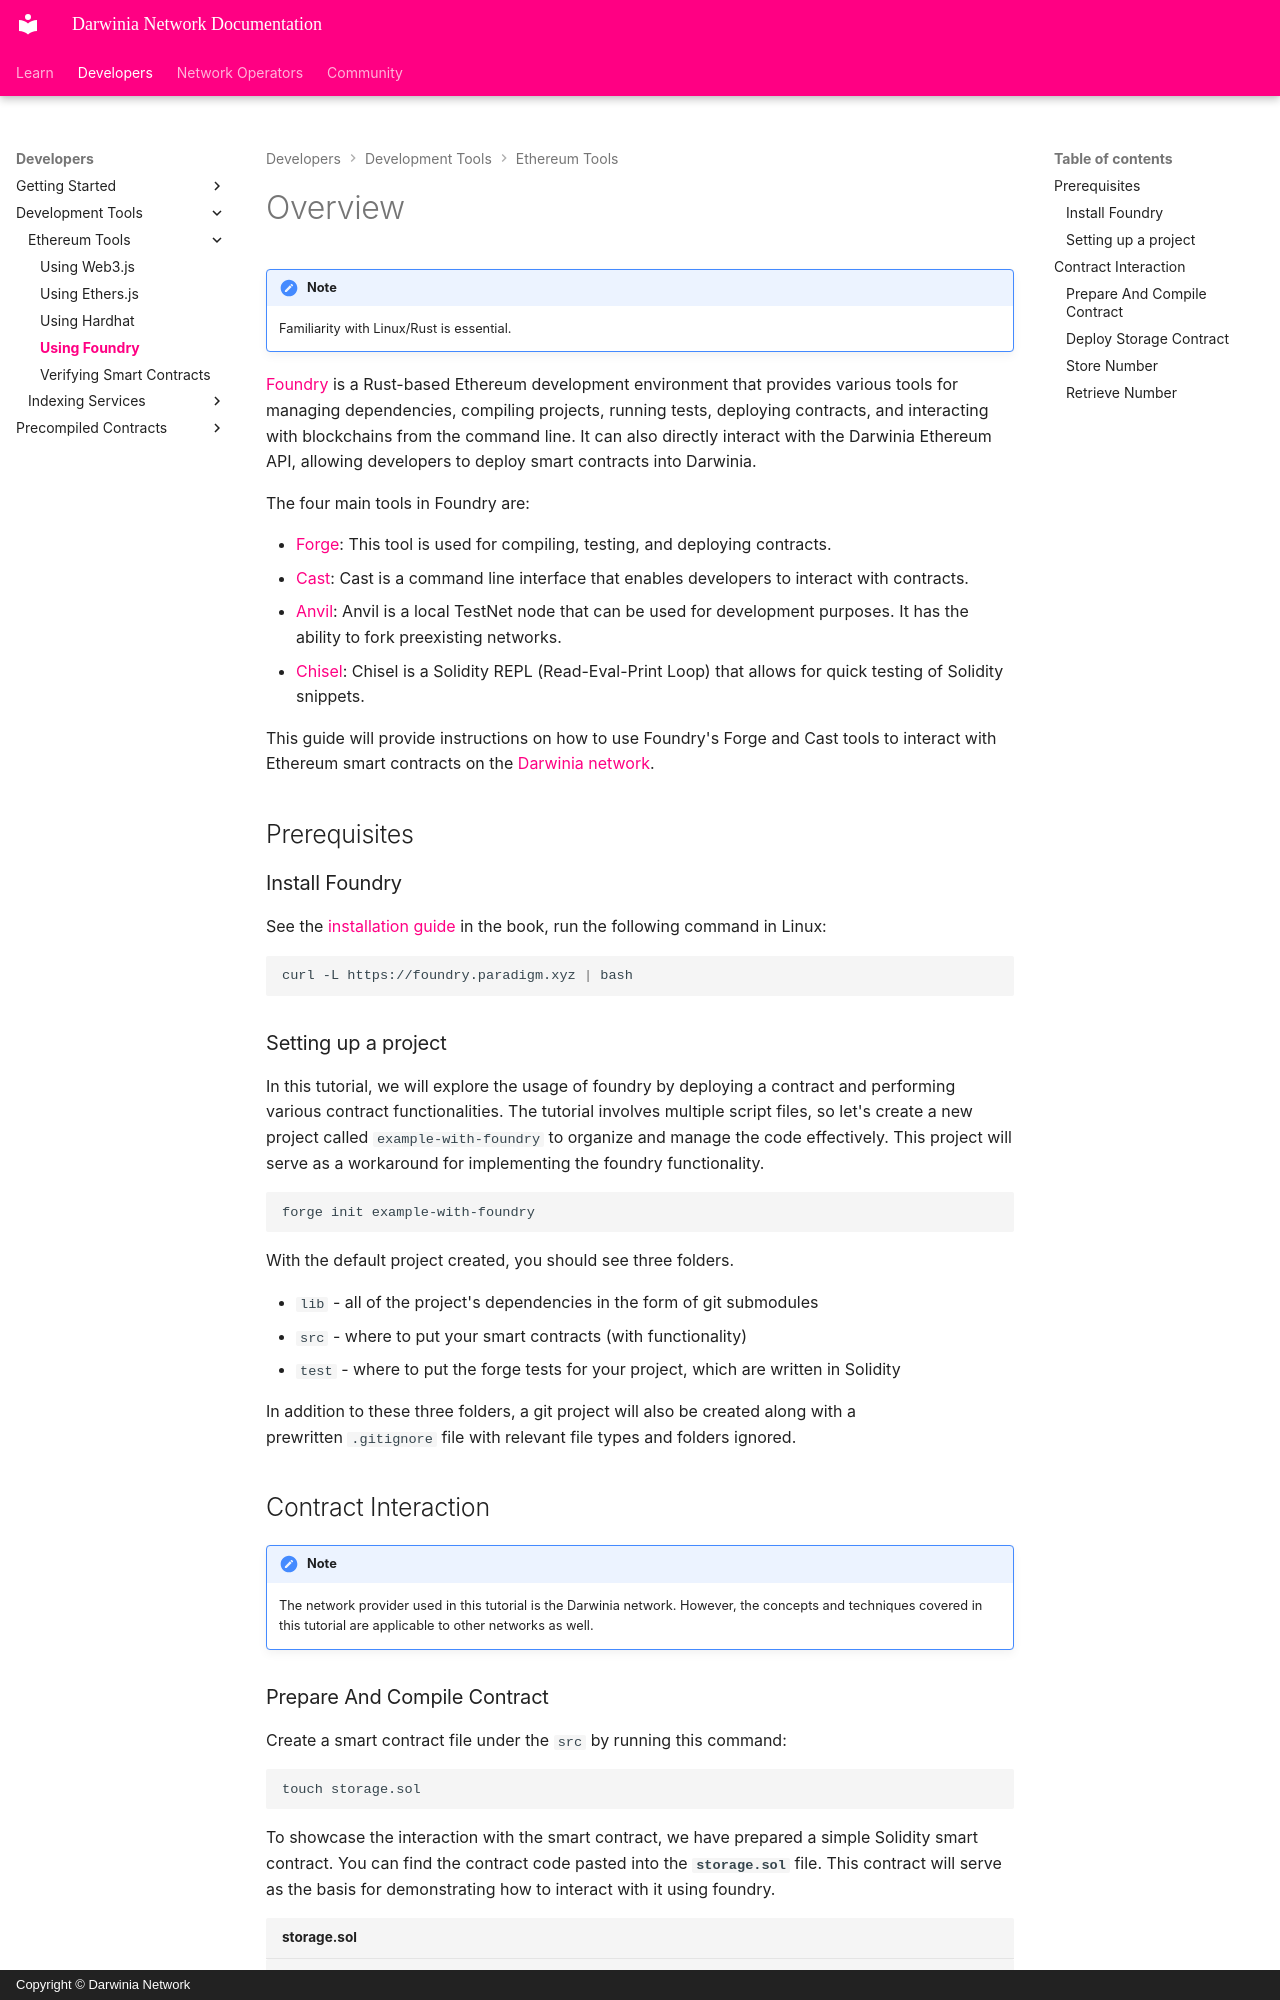

repository: darwinia-network/docs · page: build/ethereum-tools/interact-with-foundry/index.html · generator: mkdocs · copyright: Copyright © Darwinia Network

# Overview

!!! note
    Familiarity with Linux/Rust is essential.

[Foundry](https://github.com/foundry-rs/foundry) is a Rust-based Ethereum development environment that provides various tools for managing dependencies, compiling projects, running tests, deploying contracts, and interacting with blockchains from the command line. It can also directly interact with the Darwinia Ethereum API, allowing developers to deploy smart contracts into Darwinia.

The four main tools in Foundry are:

- [Forge](https://github.com/foundry-rs/foundry/blob/master/crates/forge): This tool is used for compiling, testing, and deploying contracts.
- [Cast](https://github.com/foundry-rs/foundry/blob/master/crates/cast): Cast is a command line interface that enables developers to interact with contracts.
- [Anvil](https://github.com/foundry-rs/foundry/blob/master/crates/anvil): Anvil is a local TestNet node that can be used for development purposes. It has the ability to fork preexisting networks.
- [Chisel](https://github.com/foundry-rs/foundry/blob/master/crates/chisel): Chisel is a Solidity REPL (Read-Eval-Print Loop) that allows for quick testing of Solidity snippets.

This guide will provide instructions on how to use Foundry's Forge and Cast tools to interact with Ethereum smart contracts on the [Darwinia network](../getting-started/networks/darwinia.md).

## Prerequisites

### Install Foundry

See the [installation guide](https://book.getfoundry.sh/getting-started/installation) in the book, run the following command in Linux:

```bash
curl -L https://foundry.paradigm.xyz | bash
```

### Setting up a project

In this tutorial, we will explore the usage of foundry by deploying a contract and performing various contract functionalities. The tutorial involves multiple script files, so let's create a new project called `example-with-foundry` to organize and manage the code effectively. This project will serve as a workaround for implementing the foundry functionality.

```bash
forge init example-with-foundry
```

With the default project created, you should see three folders.

- `lib` - all of the project's dependencies in the form of git submodules
- `src` - where to put your smart contracts (with functionality)
- `test` - where to put the forge tests for your project, which are written in Solidity

In addition to these three folders, a git project will also be created along with a prewritten `.gitignore` file with relevant file types and folders ignored.

## Contract Interaction

!!! note
    The network provider used in this tutorial is the Darwinia network. However, the concepts and techniques covered in this tutorial are applicable to other networks as well.
